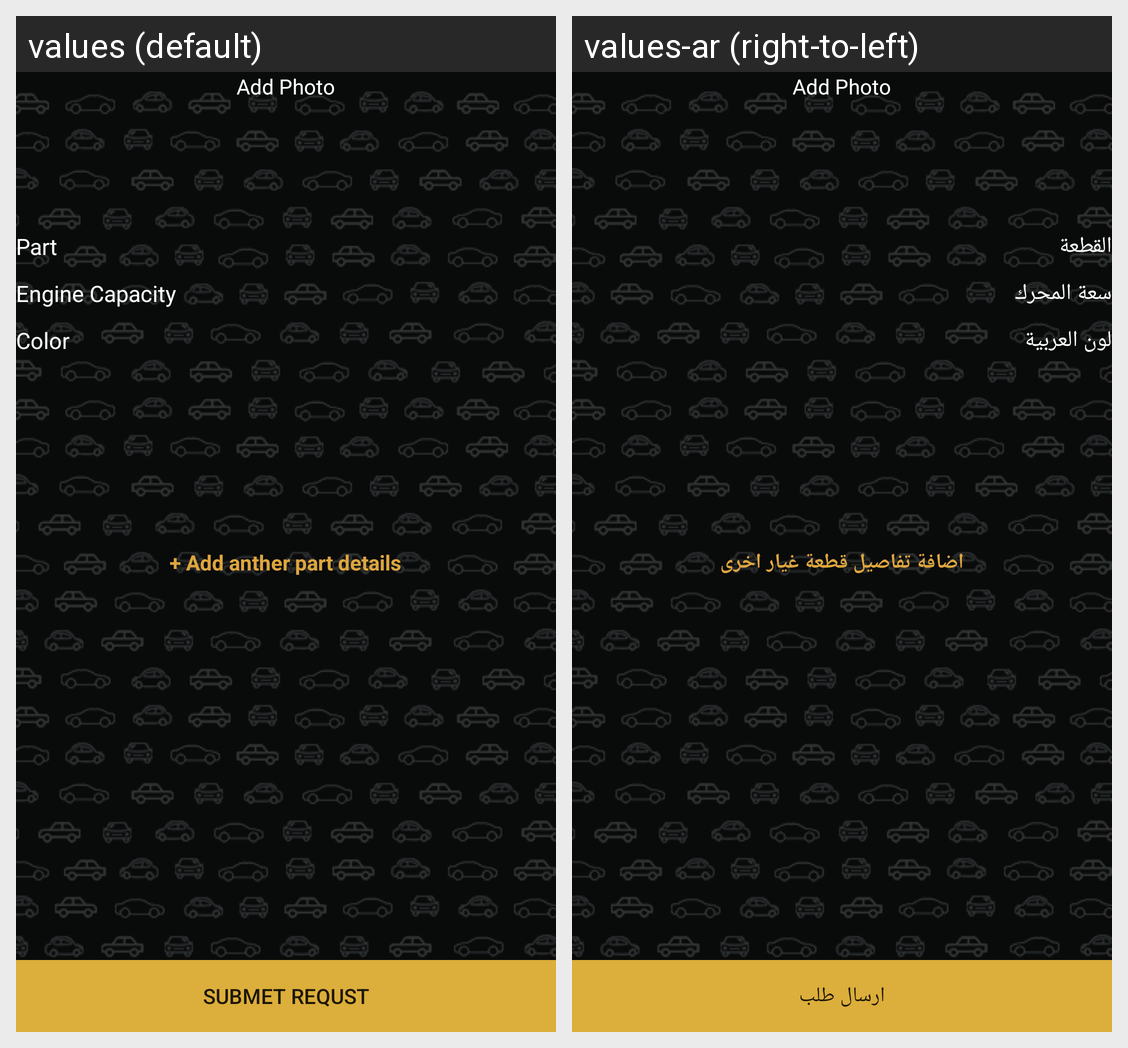

The Android screen above is rendered under two locales of the same app. Produce the string resources it draws, with the default and per-locale values.
Android screen res/layout/fragment_ma_karequest.xml rendered under 2 locales, left to right: values (default), values-ar (right-to-left). Device: Nexus 5 (rendered at 1080×1920; each locale shown at half size, 540×960, under a caption strip naming it); theme AppTheme.
Strings drawn on this screen, with the default value and each locale's value (text and hints the layout hard-codes, and strings that could not be matched under every locale, appear in the picture but are not listed):

Add_anther_part_details
  values: + Add anther part details
  values-ar: اضافة تفاصيل قطعة غيار اخرى

submet_requst
  values: SUBMET REQUST
  values-ar: ارسال طلب
